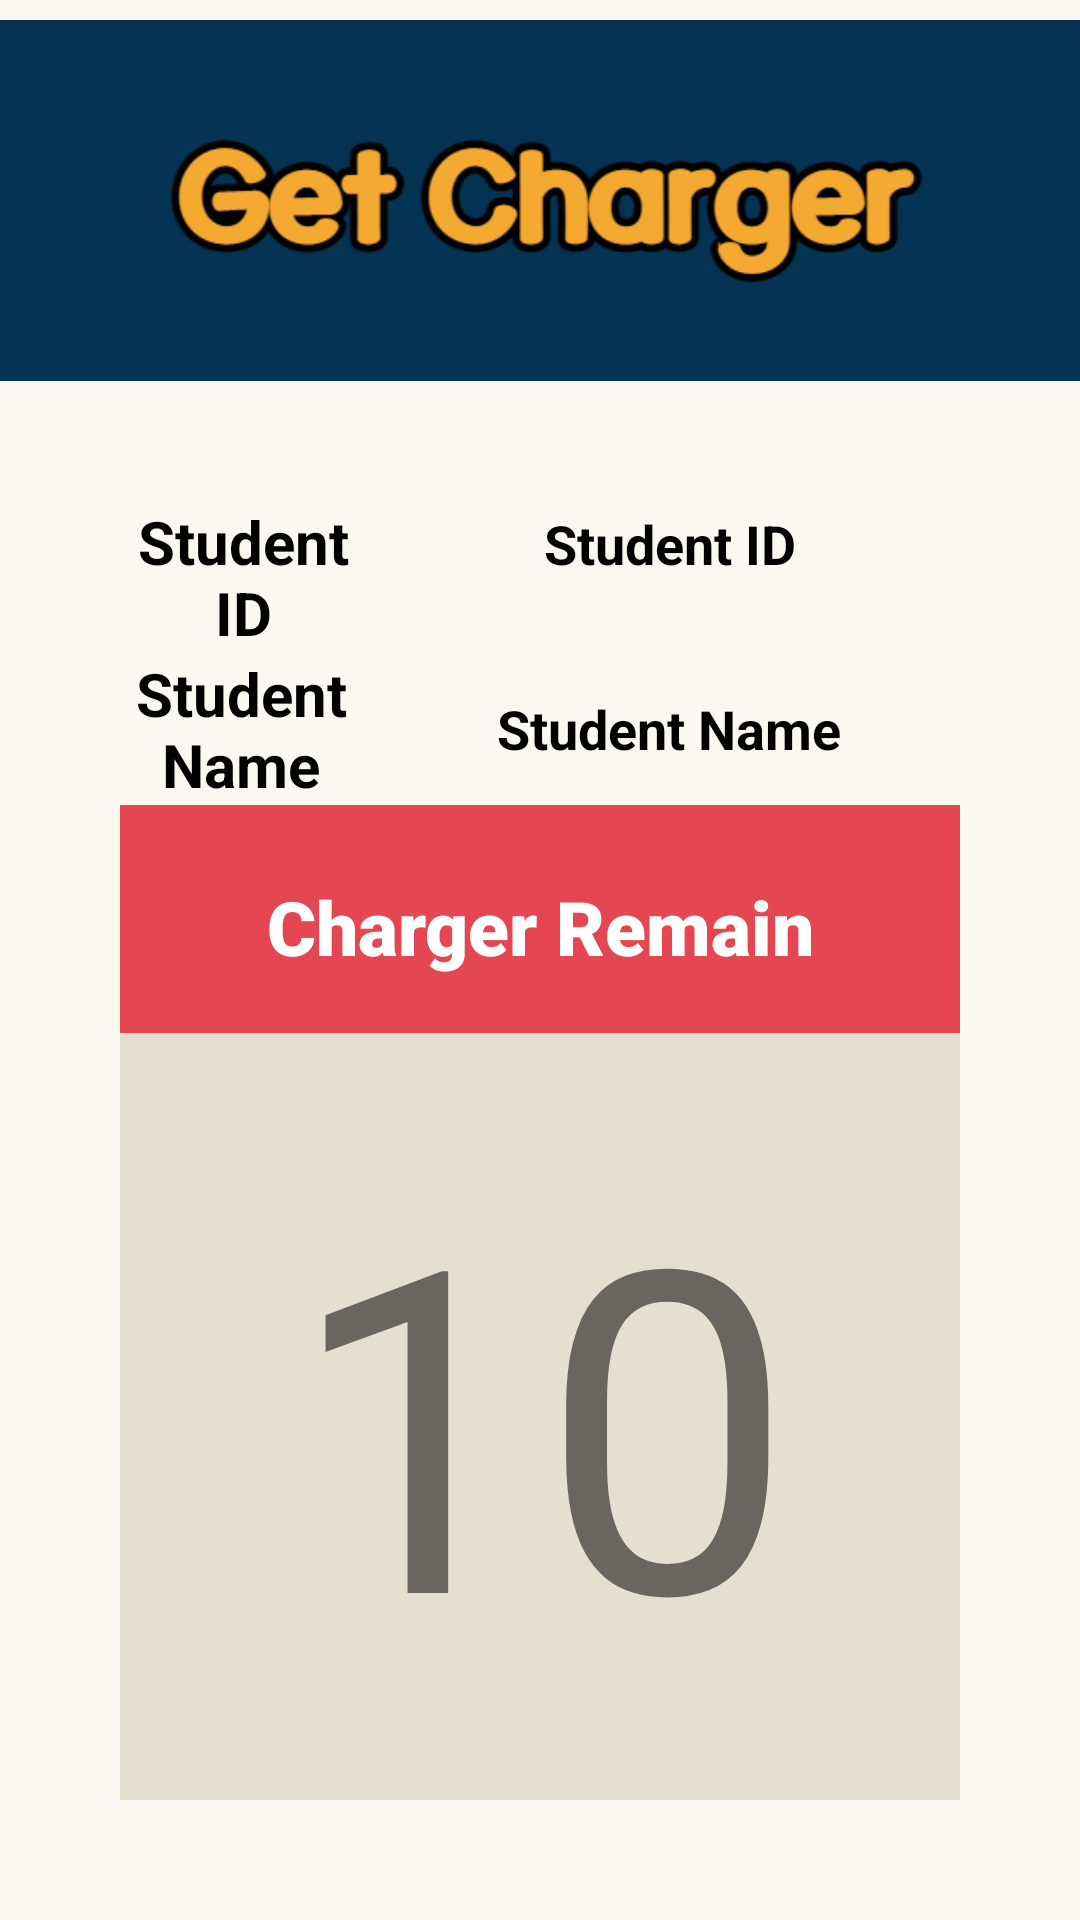

Produce the Android XML layout that renders to this screen, including the resource entries it uses.
<!-- AndroidManifest.xml: application theme Theme.Rental_System -->
<!-- res/layout/fragment1.xml -->
<?xml version="1.0" encoding="utf-8"?>
<LinearLayout xmlns:android="http://schemas.android.com/apk/res/android"
    xmlns:app="http://schemas.android.com/apk/res-auto"
    xmlns:tools="http://schemas.android.com/tools"
    android:layout_width="match_parent"
    android:layout_height="match_parent"
    android:background="#FAF8F0"
    android:orientation="vertical"
    tools:context=".MainActivity">

    <LinearLayout
        android:layout_width="match_parent"
        android:layout_height="74dp"
        android:layout_weight="2.5"
        android:orientation="horizontal"></LinearLayout>

    <LinearLayout
        android:layout_width="match_parent"
        android:layout_height="188dp"
        android:layout_weight="2.5"
        android:background="#043353"
        android:gravity="center"
        android:orientation="vertical">

        <ImageView
            android:id="@+id/imageView3"
            android:layout_width="match_parent"
            android:layout_height="67dp"
            android:src="@drawable/logo2" />
    </LinearLayout>

    <LinearLayout
        android:layout_width="match_parent"
        android:layout_height="433dp"
        android:layout_margin="40dp"
        android:background="@drawable/statetextview"
        android:orientation="vertical">

        <LinearLayout
            android:layout_width="match_parent"
            android:layout_height="wrap_content"
            android:background="#FAF8F0"
            android:orientation="horizontal">

            <TextView
                android:id="@+id/textView3"
                android:layout_width="wrap_content"
                android:layout_height="wrap_content"
                android:layout_weight="1"
                android:background="#FAF8F0"
                android:gravity="center"
                android:text="Student ID"
                android:textColor="#000000"
                android:textSize="20dp"
                android:textStyle="bold" />

            <TextView
                android:id="@+id/student_id"
                android:layout_width="198dp"
                android:layout_height="wrap_content"
                android:background="#FAF8F0"
                android:gravity="center|center_horizontal|center_vertical"
                android:paddingLeft="5dp"
                android:text="Student ID"
                android:textColor="#000000"
                android:textSize="18dp"
                android:textStyle="bold" />

        </LinearLayout>

        <LinearLayout
            android:layout_width="match_parent"
            android:layout_height="wrap_content"
            android:background="#FAF8F0"
            android:gravity="center|center_horizontal|center_vertical"
            android:orientation="horizontal">

            <TextView
                android:id="@+id/textView3"
                android:layout_width="wrap_content"
                android:layout_height="wrap_content"
                android:layout_weight="1"
                android:background="#FAF8F0"
                android:gravity="center"
                android:text="Student Name"
                android:textColor="#000000"
                android:textSize="20dp"
                android:textStyle="bold" />

            <TextView
                android:id="@+id/student_name"
                android:layout_width="199dp"
                android:layout_height="27dp"
                android:background="#FAF8F0"
                android:gravity="center"
                android:paddingLeft="5dp"
                android:text="Student Name"
                android:textColor="#000000"
                android:textSize="18dp"
                android:textStyle="bold" />

        </LinearLayout>

        <TextView
            android:layout_width="match_parent"
            android:layout_height="20dp"
            android:layout_weight="1"
            android:background="#E44652"
            android:gravity="center"
            android:paddingTop="5dp"
            android:text="Charger Remain"
            android:textColor="#FFFFFF"
            android:textSize="25dp"
            android:textStyle="bold"
            app:fontFamily="sans-serif-black" />

        <TextView
            android:id="@+id/charger_number"
            android:layout_width="match_parent"
            android:layout_height="wrap_content"
            android:layout_weight="1"
            android:background="#E4DFCF"
            android:gravity="center"
            android:text="10"
            android:textSize="150dp" />


    </LinearLayout>

</LinearLayout>
<!-- resources referenced by this layout -->
<resources>
  <!-- drawable logo2: png bitmap (drawable, 21762 bytes) -->
  <style name="Theme.Rental_System" parent="Theme.MaterialComponents.DayNight.DarkActionBar">
          
          <item name="colorPrimary">@color/purple_500</item>
          <item name="colorPrimaryVariant">@color/purple_700</item>
          <item name="colorOnPrimary">@color/white</item>
          
          <item name="colorSecondary">@color/teal_200</item>
          <item name="colorSecondaryVariant">@color/teal_700</item>
          <item name="colorOnSecondary">@color/black</item>
          
          <item name="android:statusBarColor" tools:targetApi="l">?attr/colorPrimaryVariant</item>
          
      </style>
  <color name="white">#ffffff</color>
  <color name="black">#000000</color>
  <!-- not gathered from this repository: default colours our renderer supplied (Android Studio template values) -->
  <color name="purple_500">#FF6200EE</color>
  <color name="purple_700">#FF3700B3</color>
  <color name="teal_200">#FF03DAC5</color>
  <color name="teal_700">#FF018786</color>
</resources>
